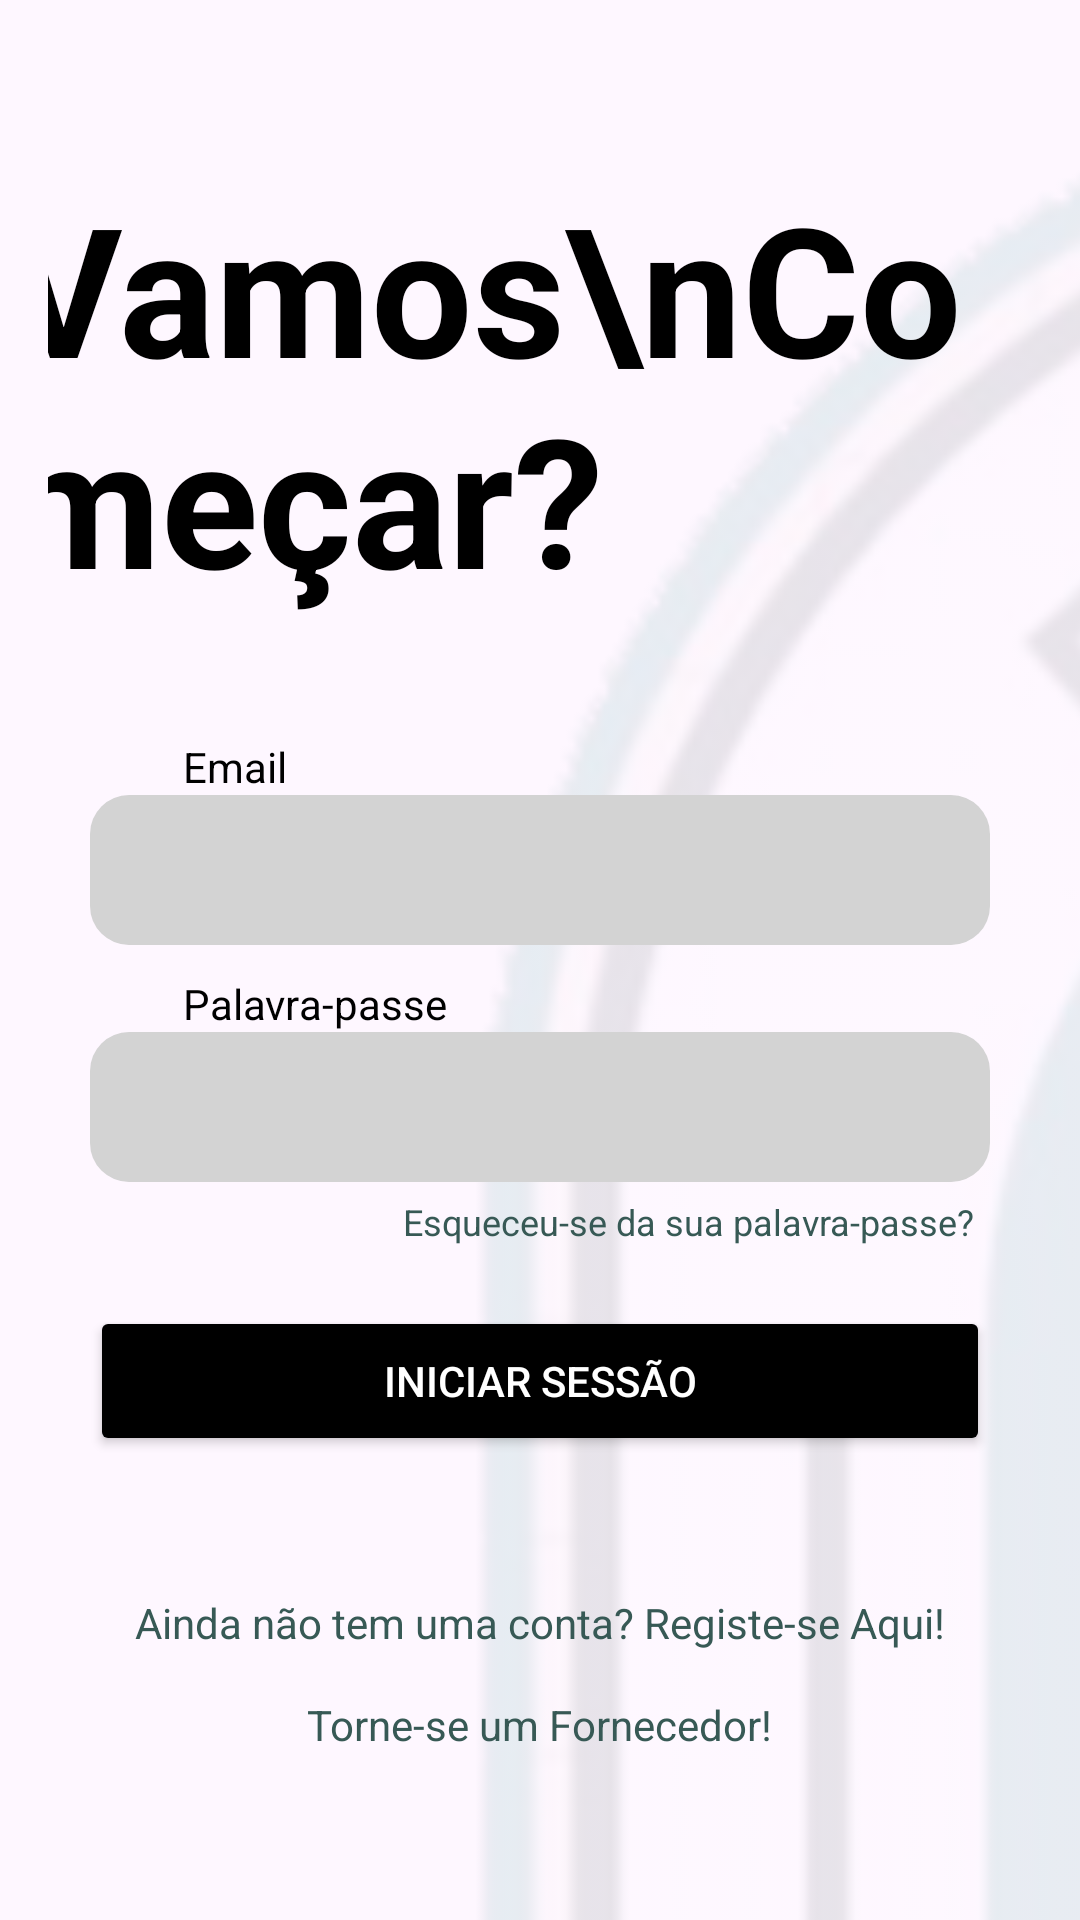

This screen was rendered from an Android layout file. Write that file and the resources it references.
<!-- AndroidManifest.xml: application theme Theme.EventosPT -->
<!-- res/layout/activity_login.xml -->
<?xml version="1.0" encoding="utf-8"?>
<androidx.constraintlayout.widget.ConstraintLayout xmlns:android="http://schemas.android.com/apk/res/android"
    xmlns:app="http://schemas.android.com/apk/res-auto"
    xmlns:tools="http://schemas.android.com/tools"
    android:layout_width="match_parent"
    android:layout_height="match_parent">

    <ImageView
        android:id="@+id/imageViewBackground"
        android:layout_width="1100dp"
        android:layout_height="1100dp"
        android:src="@drawable/ewf"
        android:scaleType="centerCrop"
        android:alpha="0.1"
        android:layout_alignParentTop="true"
        android:layout_alignParentBottom="true"
        android:layout_marginEnd="300dp"
        android:rotation="0"
        android:translationX="50dp"
        android:translationY="0dp"/>

    <LinearLayout
        android:layout_width="match_parent"
        android:layout_height="match_parent"
        android:gravity="center"
        android:orientation="vertical"
        android:padding="16dp">

        <TextView
            android:id="@+id/textView3"
            android:layout_width="wrap_content"
            android:layout_height="wrap_content"
            android:layout_marginStart="-10dp"
            android:layout_marginBottom="40dp"
            android:text="Vamos\nComeçar?"
            android:textColor="@color/black"
            android:textSize="60sp"
            android:textStyle="bold" />

        <TextView
            android:id="@+id/textView8"
            android:layout_width="match_parent"
            android:layout_height="wrap_content"
            android:layout_marginStart="30dp"
            android:layout_marginBottom="0dp"
            android:text="Email"
            android:textColor="@color/black"
            android:textSize="14sp" />

        <EditText
            android:id="@+id/editTextTextEmailAddress3"
            android:layout_width="300dp"
            android:layout_height="50dp"
            android:layout_marginBottom="10dp"
            android:background="@drawable/input_background"
            android:ems="10"
            android:inputType="textEmailAddress"
            android:padding="12dp" />

        <TextView
            android:id="@+id/textView9"
            android:layout_width="match_parent"
            android:layout_height="wrap_content"
            android:layout_marginStart="30dp"
            android:layout_marginBottom="0dp"
            android:text="Palavra-passe"
            android:textColor="@color/black"
            android:textSize="14sp" />

        <EditText
            android:id="@+id/editTextText"
            android:layout_width="300dp"
            android:layout_height="50dp"
            android:layout_marginBottom="5dp"
            android:background="@drawable/input_background"
            android:ems="10"
            android:inputType="textPassword"
            android:padding="12dp" />

        <TextView
            android:id="@+id/textView7"
            android:layout_width="wrap_content"
            android:layout_height="wrap_content"
            android:layout_marginEnd="-50dp"
            android:layout_marginBottom="20dp"
            android:text="Esqueceu-se da sua palavra-passe?"
            android:textColor="#375955"
            android:textSize="12sp" />

        <Button
            android:id="@+id/buttonParaNome"
            android:layout_width="300dp"
            android:layout_height="50dp"
            android:layout_marginBottom="36dp"
            android:backgroundTint="@color/black"
            android:radius="12dp"
            android:text="Iniciar Sessão"
            android:textColor="@color/white" />

        <TextView
            android:id="@+id/textView6"
            android:layout_width="wrap_content"
            android:layout_height="wrap_content"
            android:layout_marginTop="10dp"
            android:clickable="true"
            android:focusable="true"
            android:onClick="goToSignUp"
            android:text="Ainda não tem uma conta? Registe-se Aqui!"
            android:textColor="#375955"
            android:textSize="14sp" />


        <TextView
            android:id="@+id/textView11"
            android:layout_width="wrap_content"
            android:layout_height="wrap_content"
            android:layout_marginTop="15dp"
            android:clickable="true"
            android:focusable="true"
            android:onClick="goToSignUpFornecedor"
            android:text="Torne-se um Fornecedor!"
            android:textColor="#375955"
            android:textSize="14sp" />

    </LinearLayout>

</androidx.constraintlayout.widget.ConstraintLayout>
<!-- resources referenced by this layout -->
<resources>
  <color name="black">#000000</color>
  <color name="white">#FFFFFFFF</color>
  <!-- drawable ewf: png bitmap (drawable, 206315 bytes) -->
  <!-- drawable input_background (drawable) -->
  <?xml version="1.0" encoding="utf-8"?>
  <shape xmlns:android="http://schemas.android.com/apk/res/android">
      <solid android:color="#D3D3D3" />
      <corners android:radius="13dp" />
  </shape>
  <style name="Theme.EventosPT" parent="Base.Theme.EventosPT" />
  <style name="Base.Theme.EventosPT" parent="Theme.Material3.DayNight.NoActionBar">
          
          
  
          <item name="android:windowTranslucentStatus">true</item>
          <item name="android:windowLightStatusBar">true</item>
          <item name="android:windowDrawsSystemBarBackgrounds">false</item>
  
      </style>
</resources>
